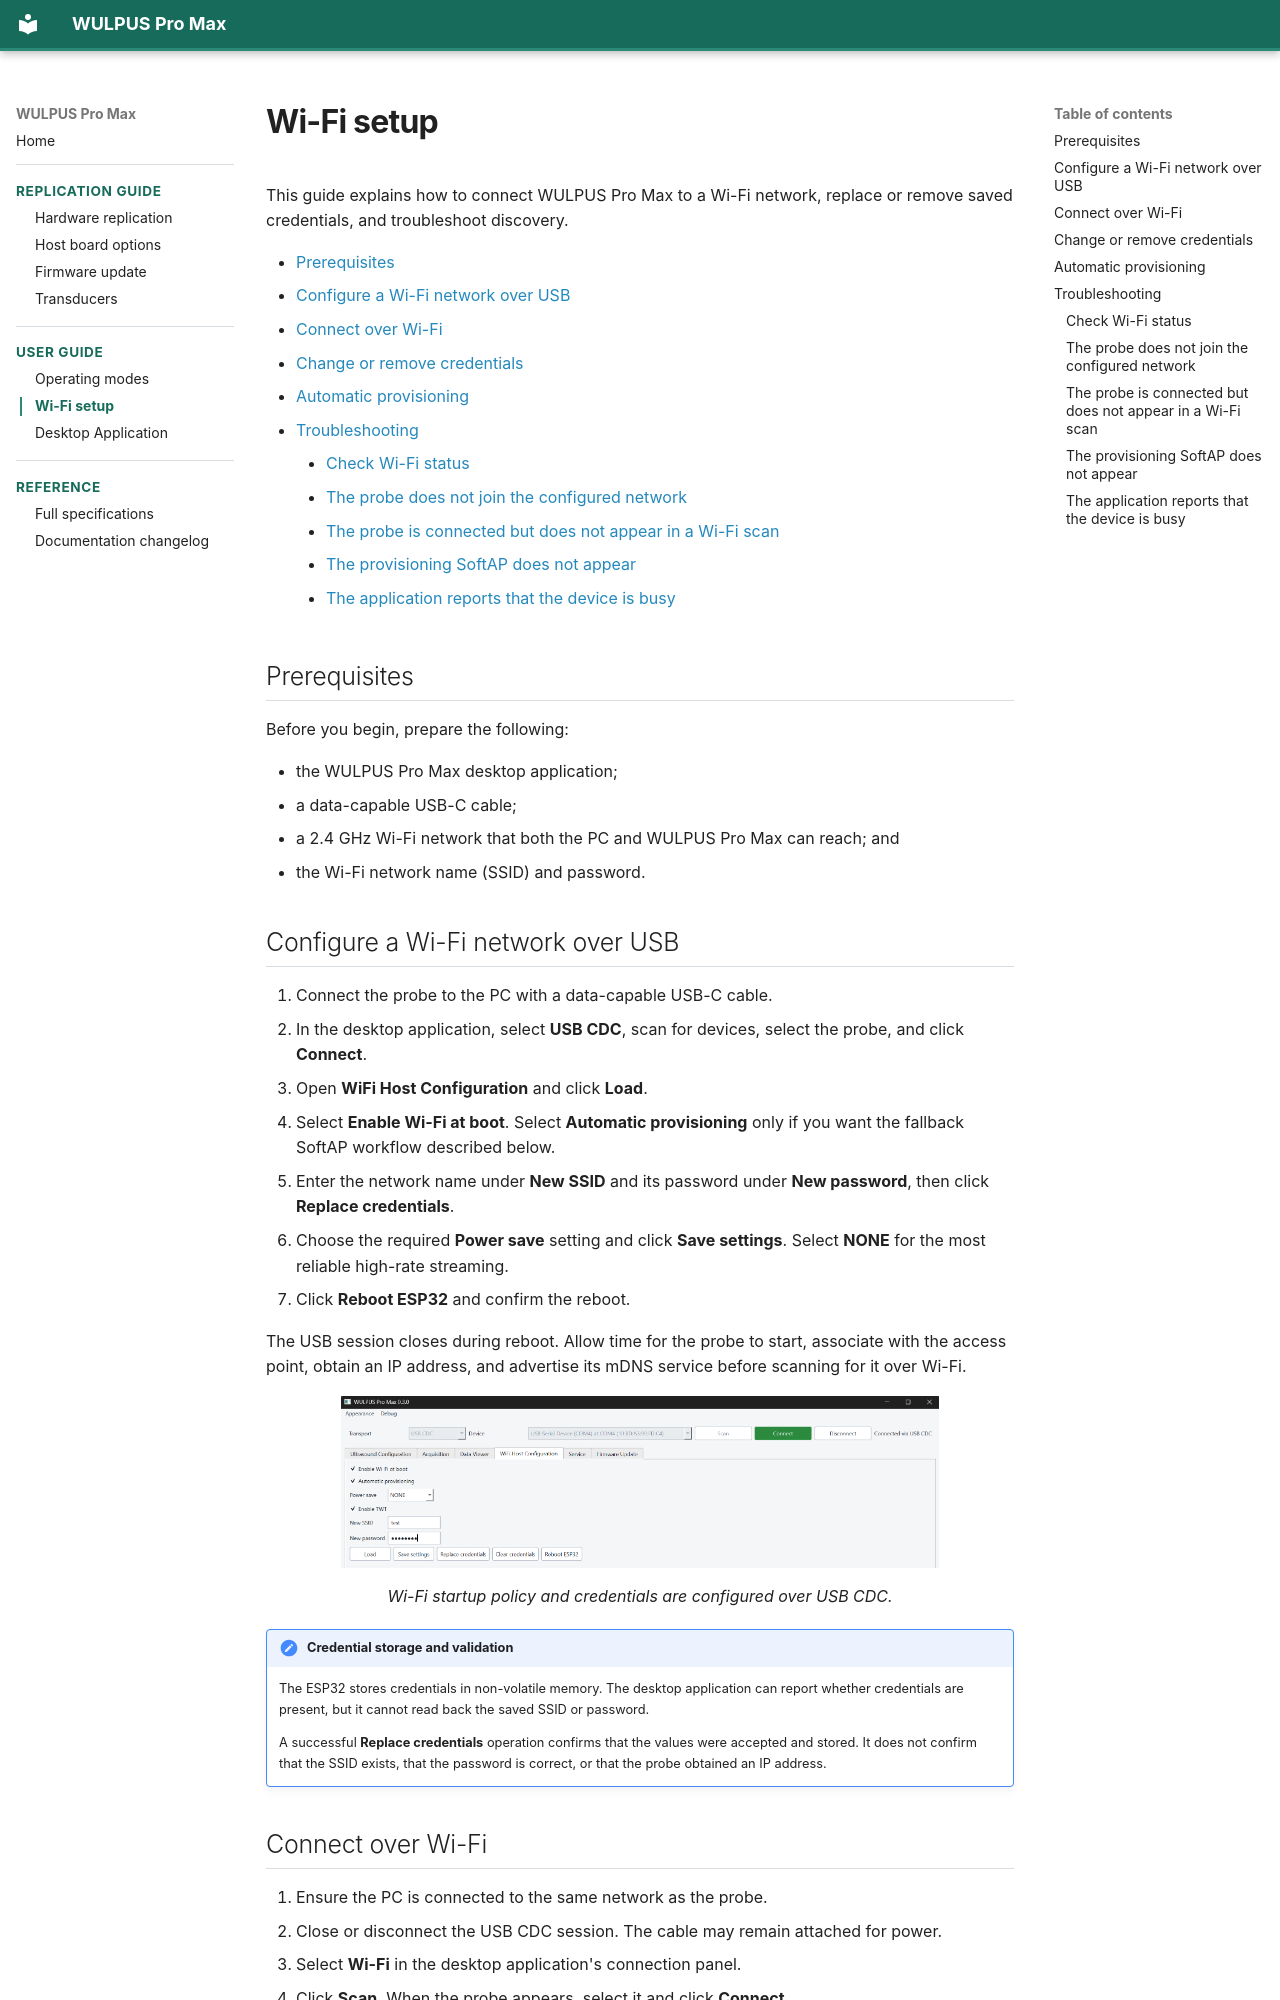

repository: Sergio5714/wulpus-pro-max · page: wifi_setup.html · generator: mkdocs

# Wi-Fi setup

This guide explains how to connect WULPUS Pro Max to a Wi-Fi network, replace
or remove saved credentials, and troubleshoot discovery.

[TOC]

## Prerequisites

Before you begin, prepare the following:

- the WULPUS Pro Max desktop application;
- a data-capable USB-C cable;
- a 2.4 GHz Wi-Fi network that both the PC and WULPUS Pro Max can reach; and
- the Wi-Fi network name (SSID) and password.

## Configure a Wi-Fi network over USB

1. Connect the probe to the PC with a data-capable USB-C cable.
2. In the desktop application, select **USB CDC**, scan for devices, select the
   probe, and click **Connect**.
3. Open **WiFi Host Configuration** and click **Load**.
4. Select **Enable Wi-Fi at boot**. Select **Automatic provisioning** only if
   you want the fallback SoftAP workflow described below.
5. Enter the network name under **New SSID** and its password under
   **New password**, then click **Replace credentials**.
6. Choose the required **Power save** setting and click **Save settings**.
   Select **NONE** for the most reliable high-rate streaming.
7. Click **Reboot ESP32** and confirm the reboot.

The USB session closes during reboot. Allow time for the probe to start,
associate with the access point, obtain an IP address, and advertise its mDNS
service before scanning for it over Wi-Fi.

![WiFi Host Configuration panel with startup, provisioning, power-save, and credential controls](images/gui_v_0_3_0/gui_wifi_host_config.png){ .wp-figure width="80%" }

<p align="center"><em>Wi-Fi startup policy and credentials are configured over USB CDC.</em></p>

!!! note "Credential storage and validation"
    The ESP32 stores credentials in non-volatile memory. The desktop application
    can report whether credentials are present, but it cannot read back the saved
    SSID or password.

    A successful **Replace credentials** operation confirms that the values were
    accepted and stored. It does not confirm that the SSID exists, that the
    password is correct, or that the probe obtained an IP address.
